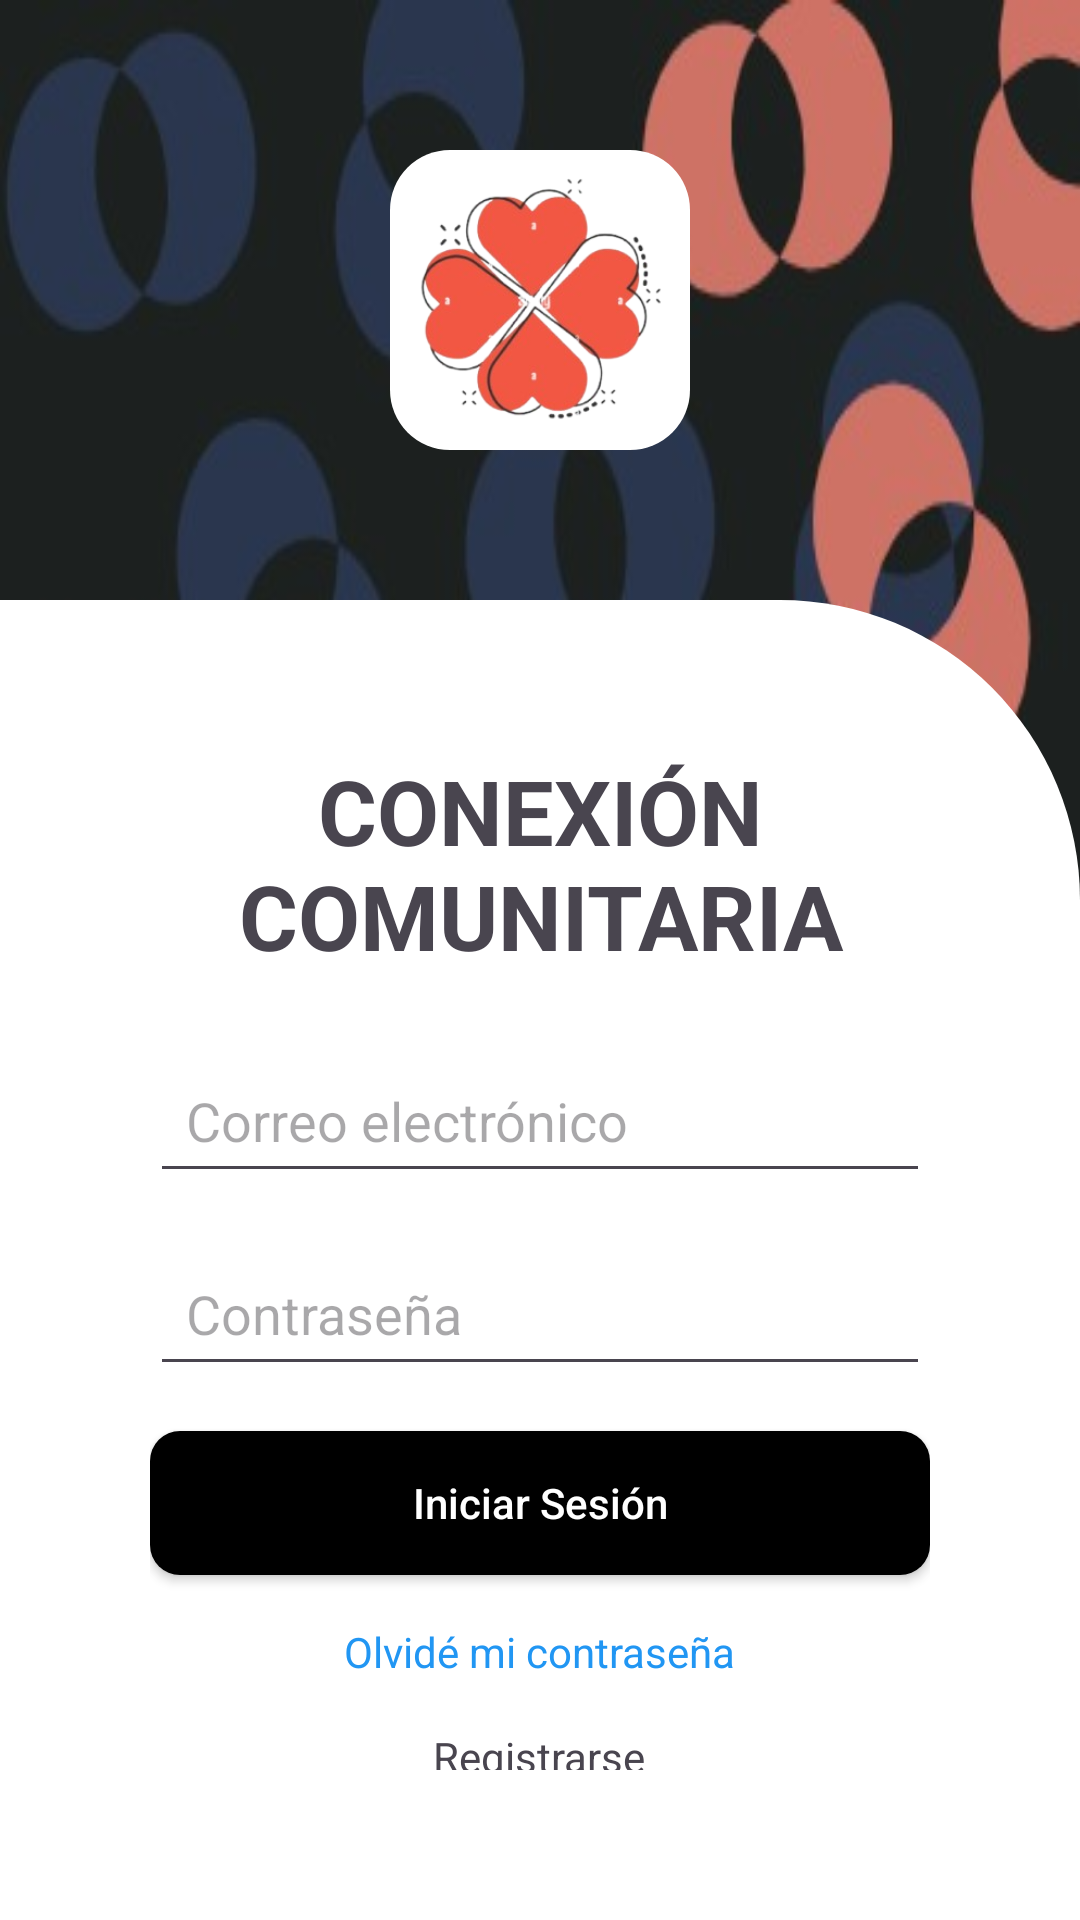

Layout XML and referenced resources for this Android screen:
<!-- AndroidManifest.xml: application theme Theme.ConexionComunitaria -->
<!-- res/layout/activity_main.xml -->
<RelativeLayout xmlns:android="http://schemas.android.com/apk/res/android"
    xmlns:tools="http://schemas.android.com/tools"
    android:layout_width="match_parent"
    android:layout_height="match_parent"
    android:background="@drawable/ic_foreground"
    android:padding="0dp">

    <ImageView
        android:id="@+id/logo"
        android:layout_width="100dp"
        android:layout_height="100dp"
        android:layout_centerHorizontal="true"
        android:layout_marginTop="50dp"
        android:layout_marginBottom="50dp"
        android:src="@drawable/logo"
        android:background="@drawable/rounded_corner" />

    <LinearLayout
        android:layout_width="match_parent"
        android:layout_height="match_parent"
        android:layout_below="@id/logo"
        android:layout_alignParentStart="true"
        android:layout_alignParentEnd="true"
        android:layout_centerHorizontal="true"
        android:padding="50dp"
        android:gravity="center_horizontal"
        android:background="@drawable/rounder_corner_layout"
        android:orientation="vertical"
        tools:ignore="NotSibling">

        <TextView
            android:id="@+id/tvTitle"
            android:layout_width="wrap_content"
            android:layout_height="wrap_content"
            android:text="CONEXIÓN COMUNITARIA"
            android:textSize="30sp"
            android:textStyle="bold"
            android:textAlignment="center" />

        <EditText
            android:id="@+id/etEmail"
            android:layout_width="match_parent"
            android:layout_height="wrap_content"
            android:layout_marginTop="24dp"
            android:hint="Correo electrónico"
            android:inputType="textEmailAddress"
            android:padding="12dp" />

        <EditText
            android:id="@+id/etPassword"
            android:layout_width="match_parent"
            android:layout_height="wrap_content"
            android:layout_marginTop="16dp"
            android:hint="Contraseña"
            android:inputType="textPassword"
            android:padding="12dp" />

        <androidx.appcompat.widget.AppCompatButton
            android:layout_width="match_parent"
            android:layout_height="wrap_content"
            android:text="Iniciar Sesión"
            android:textColor="@color/white"
            android:id="@+id/btnLogin"
            android:layout_marginTop="15dp"
            android:textAllCaps="false"
            android:backgroundTint="@color/black"
            android:background="@drawable/rounded_corner_black"/>

        <TextView
            android:id="@+id/tvForgotPassword"
            android:layout_width="wrap_content"
            android:layout_height="wrap_content"
            android:layout_marginTop="16dp"
            android:text="Olvidé mi contraseña"
            android:textColor="@color/your_link_color" />

        <TextView
            android:id="@+id/btnRegister"
            android:layout_width="wrap_content"
            android:layout_height="wrap_content"
            android:layout_marginTop="16dp"
            android:text="Registrarse" />

    </LinearLayout>
</RelativeLayout>
<!-- resources referenced by this layout -->
<resources>
  <color name="black">#FF000000</color>
  <color name="white">#FFFFFFFF</color>
  <color name="your_link_color">#2196F3</color>
  <!-- drawable ic_foreground: jpg bitmap (drawable, 22342 bytes) -->
  <!-- drawable logo: png bitmap (drawable, 64102 bytes) -->
  <!-- drawable rounded_corner (drawable) -->
  <shape xmlns:android="http://schemas.android.com/apk/res/android">
      <solid android:color="@android:color/white" />
      <corners android:radius="20dp" />
  </shape>
  <!-- drawable rounded_corner_black (drawable) -->
  <shape xmlns:android="http://schemas.android.com/apk/res/android">
      <solid android:color="@android:color/black" />
      <corners android:radius="10dp" />
  </shape>
  <!-- drawable rounder_corner_layout (drawable) -->
  <shape xmlns:android="http://schemas.android.com/apk/res/android">
      <solid android:color="@android:color/white" />
      <corners
          android:topRightRadius="100dp"
          android:bottomRightRadius="0dp"
          android:bottomLeftRadius="0dp"
          android:topLeftRadius="0dp" />
  </shape>
  <style name="Theme.ConexionComunitaria" parent="Base.Theme.ConexionComunitaria" />
  <style name="Base.Theme.ConexionComunitaria" parent="Theme.Material3.DayNight.NoActionBar">
          
          <item name="colorPrimary">@color/pinky</item>
          <item name="colorOnPrimary">@color/black</item>
      </style>
  <color name="pinky">#F5F5DC</color>
</resources>
